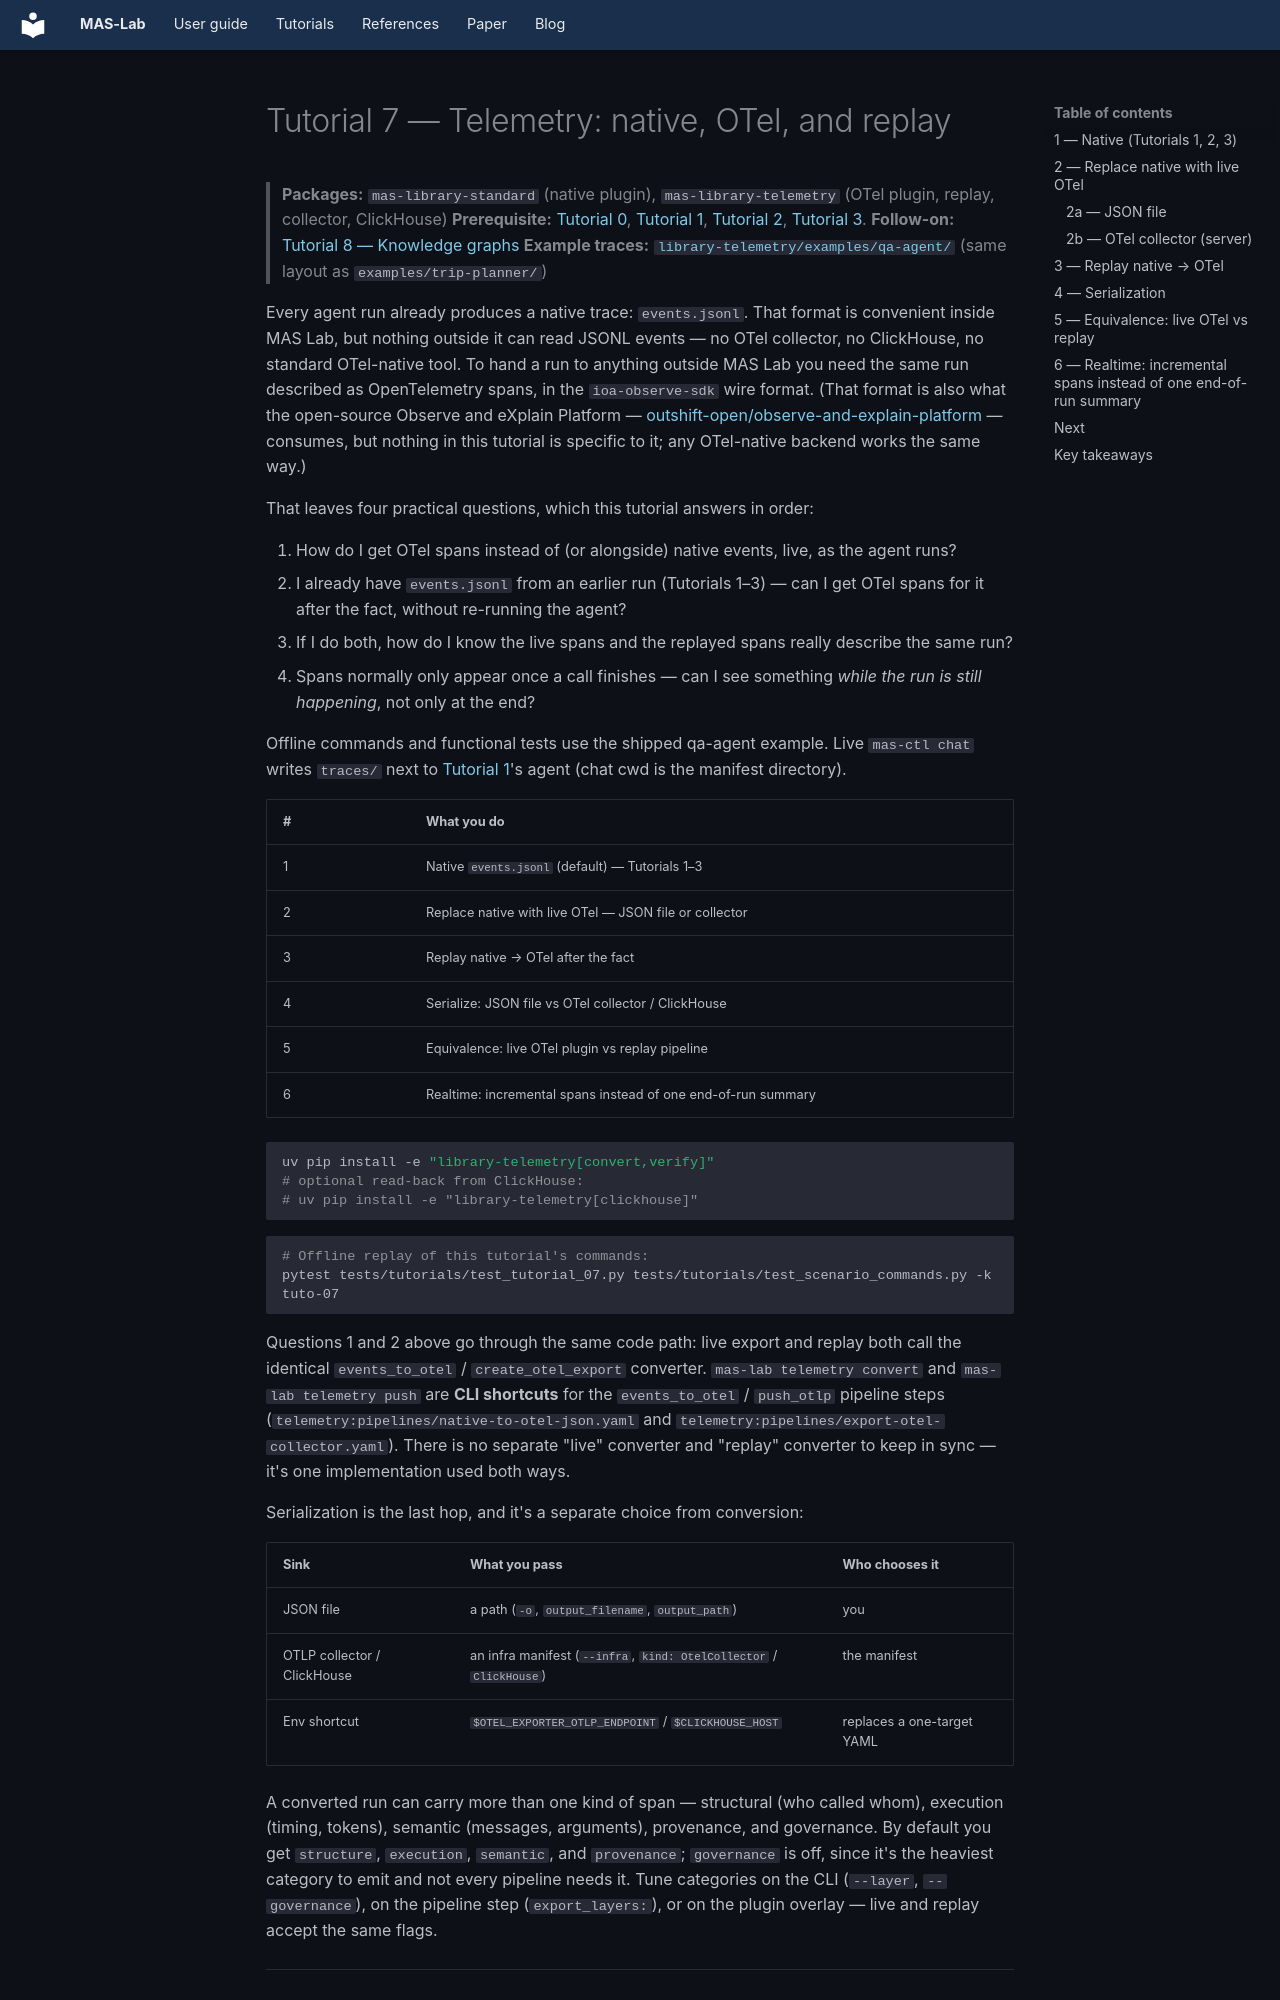

repository: outshift-open/mas-lab · page: tutorials/07-telemetry/index.html · generator: mkdocs

<!--
  Copyright (c) 2026 Cisco Systems, Inc. and its affiliates
  SPDX-License-Identifier: Apache-2.0
-->
# Tutorial 7 — Telemetry: native, OTel, and replay

> **Packages:** `mas-library-standard` (native plugin), `mas-library-telemetry`
> (OTel plugin, replay, collector, ClickHouse)
> **Prerequisite:** [Tutorial 0](../00-environment-setup/),
> [Tutorial 1](../01-building-an-agent/),
> [Tutorial 2](../02-creating-a-mas/),
> [Tutorial 3](../03-experiments-and-analysis/).
> **Follow-on:** [Tutorial 8 — Knowledge graphs](../08-kg-oxp/)
> **Example traces:** [`library-telemetry/examples/qa-agent/`](../../../library-telemetry/examples/qa-agent/)
> (same layout as `examples/trip-planner/`)

Every agent run already produces a native trace: `events.jsonl`. That format
is convenient inside MAS Lab, but nothing outside it can read JSONL events —
no OTel collector, no ClickHouse, no standard OTel-native tool. To hand a run
to anything outside MAS Lab you need the same run described as OpenTelemetry
spans, in the `ioa-observe-sdk` wire format. (That format is also what the
open-source Observe and eXplain Platform —
[outshift-open/observe-and-explain-platform](https://github.com/outshift-open/observe-and-explain-platform)
— consumes, but nothing in this tutorial is specific to it; any OTel-native
backend works the same way.)

That leaves four practical questions, which this tutorial answers in order:

1. How do I get OTel spans instead of (or alongside) native events, live, as
   the agent runs?
2. I already have `events.jsonl` from an earlier run (Tutorials 1–3) — can I
   get OTel spans for it after the fact, without re-running the agent?
3. If I do both, how do I know the live spans and the replayed spans really
   describe the same run?
4. Spans normally only appear once a call finishes — can I see something
   *while the run is still happening*, not only at the end?

Offline commands and functional tests use the shipped qa-agent example. Live
`mas-ctl chat` writes `traces/` next to [Tutorial 1](../01-building-an-agent/)'s
agent (chat cwd is the manifest directory).

| # | What you do |
| --- | --- |
| 1 | Native `events.jsonl` (default) — Tutorials 1–3 |
| 2 | Replace native with live OTel — JSON file or collector |
| 3 | Replay native → OTel after the fact |
| 4 | Serialize: JSON file vs OTel collector / ClickHouse |
| 5 | Equivalence: live OTel plugin vs replay pipeline |
| 6 | Realtime: incremental spans instead of one end-of-run summary |

```bash
uv pip install -e "library-telemetry[convert,verify]"
# optional read-back from ClickHouse:
# uv pip install -e "library-telemetry[clickhouse]"
```

```bash
# Offline replay of this tutorial's commands:
pytest tests/tutorials/test_tutorial_07.py tests/tutorials/test_scenario_commands.py -k tuto-07
```

Questions 1 and 2 above go through the same code path: live export and
replay both call the identical `events_to_otel` / `create_otel_export`
converter. `mas-lab telemetry convert` and `mas-lab telemetry push` are
**CLI shortcuts** for the `events_to_otel` / `push_otlp` pipeline steps
(`telemetry:pipelines/native-to-otel-json.yaml` and
`telemetry:pipelines/export-otel-collector.yaml`). There is no separate
"live" converter and "replay" converter to keep in sync — it's one
implementation used both ways.

Serialization is the last hop, and it's a separate choice from conversion:

| Sink | What you pass | Who chooses it |
| --- | --- | --- |
| JSON file | a path (`-o`, `output_filename`, `output_path`) | you |
| OTLP collector / ClickHouse | an infra manifest (`--infra`, `kind: OtelCollector` / `ClickHouse`) | the manifest |
| Env shortcut | `$OTEL_EXPORTER_OTLP_ENDPOINT` / `$CLICKHOUSE_HOST` | replaces a one-target YAML |
